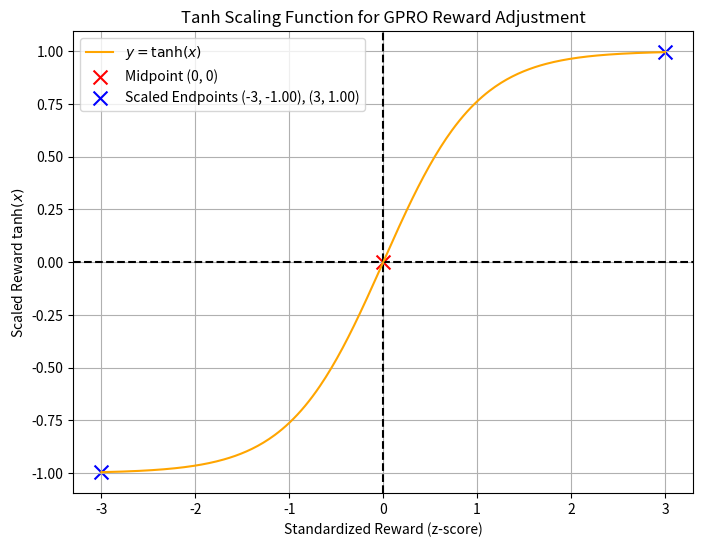

Here is the Python script that generated this plot:
import numpy as np
import matplotlib.pyplot as plt

# Create a range of x-values (standardized rewards)
x_vals = np.linspace(-3, 3, 300)
y_vals = np.tanh(x_vals)

# Identify special points
x_mid, y_mid = 0, np.tanh(0)
x_left, y_left = -3, np.tanh(-3)
x_right, y_right = 3, np.tanh(3)

# Set up the plot
plt.figure(figsize=(8, 6))
plt.axhline(0, color='black', linestyle='--')
plt.axvline(0, color='black', linestyle='--')

# Plot tanh curve
plt.plot(x_vals, y_vals, color='orange', label=r'$y=\tanh(x)$')

# Mark the midpoint (0,0) with a red X
plt.scatter(x_mid, y_mid, color='red', marker='x', s=100, label='Midpoint (0, 0)')

# Mark the “endpoints” at x = ±3 with blue X’s
plt.scatter([x_left, x_right], [y_left, y_right],
            color='blue', marker='x', s=100,
            label=f'Scaled Endpoints (-3, {y_left:.2f}), (3, {y_right:.2f})')

plt.title("Tanh Scaling Function for GPRO Reward Adjustment")
plt.xlabel("Standardized Reward (z-score)")
plt.ylabel(r"Scaled Reward $\tanh(x)$")
plt.legend()
plt.grid(True)
plt.show()